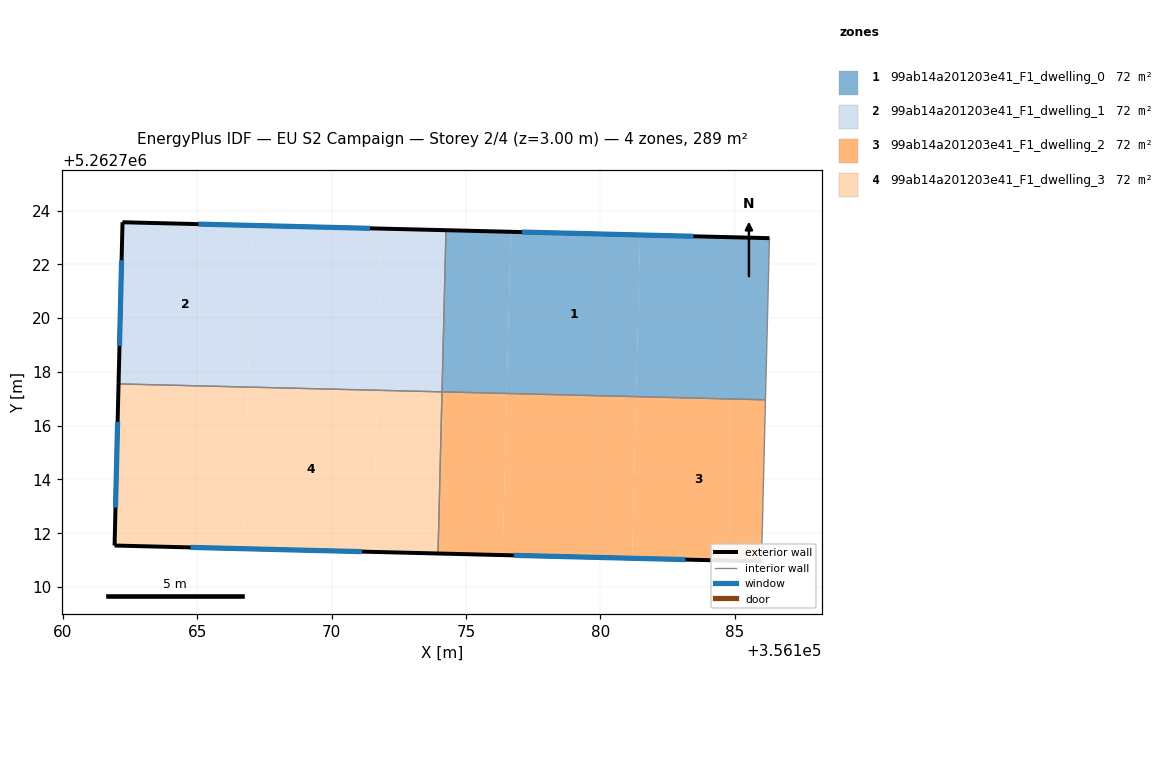
=== STOREY PLAN SPEC (per zone: floor XY polygon, exterior-wall plan segments, windows/doors) ===
zone 1: 99ab14a201203e41_F1_dwelling_0  (72.4 m²)
  floor: (356181.47, 5262723.09) (356181.33, 5262717.08) (356176.51, 5262717.20) (356176.66, 5262723.21)
  floor: (356186.29, 5262722.97) (356186.14, 5262716.96) (356181.33, 5262717.08) (356181.47, 5262723.09)
  floor: (356176.66, 5262723.21) (356176.51, 5262717.20) (356174.11, 5262717.26) (356174.26, 5262723.27)
  exterior wall: (356186.29, 5262722.97) – (356174.26, 5262723.27)  [12.0 m]
    window: (356183.46, 5262723.04) – (356177.08, 5262723.20)  [10.2 m²]
  interior walls: 3
zone 2: 99ab14a201203e41_F1_dwelling_1  (72.4 m²)
  floor: (356167.04, 5262723.45) (356166.89, 5262717.44) (356162.08, 5262717.55) (356162.23, 5262723.57)
  floor: (356171.85, 5262723.33) (356171.70, 5262717.32) (356166.89, 5262717.44) (356167.04, 5262723.45)
  floor: (356174.26, 5262723.27) (356174.11, 5262717.26) (356171.70, 5262717.32) (356171.85, 5262723.33)
  exterior wall: (356174.26, 5262723.27) – (356162.23, 5262723.57)  [12.0 m]
    window: (356171.43, 5262723.34) – (356165.05, 5262723.50)  [10.2 m²]
  exterior wall: (356162.23, 5262723.57) – (356162.08, 5262717.55)  [6.0 m]
    window: (356162.19, 5262722.15) – (356162.11, 5262718.97)  [5.1 m²]
  interior walls: 2
zone 3: 99ab14a201203e41_F1_dwelling_2  (72.4 m²)
  floor: (356186.14, 5262716.96) (356185.99, 5262710.95) (356181.18, 5262711.07) (356181.33, 5262717.08)
  floor: (356181.33, 5262717.08) (356181.18, 5262711.07) (356176.37, 5262711.19) (356176.51, 5262717.20)
  floor: (356176.51, 5262717.20) (356176.37, 5262711.19) (356173.96, 5262711.25) (356174.11, 5262717.26)
  exterior wall: (356173.96, 5262711.25) – (356185.99, 5262710.95)  [12.0 m]
    window: (356176.79, 5262711.18) – (356183.17, 5262711.02)  [10.2 m²]
  interior walls: 3
zone 4: 99ab14a201203e41_F1_dwelling_3  (72.4 m²)
  floor: (356174.11, 5262717.26) (356173.96, 5262711.25) (356171.56, 5262711.31) (356171.70, 5262717.32)
  floor: (356166.89, 5262717.44) (356166.74, 5262711.42) (356161.93, 5262711.54) (356162.08, 5262717.55)
  floor: (356171.70, 5262717.32) (356171.56, 5262711.31) (356166.74, 5262711.42) (356166.89, 5262717.44)
  exterior wall: (356161.93, 5262711.54) – (356173.96, 5262711.25)  [12.0 m]
    window: (356164.76, 5262711.47) – (356171.14, 5262711.32)  [10.2 m²]
  exterior wall: (356162.08, 5262717.55) – (356161.93, 5262711.54)  [6.0 m]
    window: (356162.04, 5262716.14) – (356161.97, 5262712.95)  [5.1 m²]
  interior walls: 2

=== DERIVED (storey summary) ===
Building: EU S2 Campaign
Storey: 2 of 4  (floor level z = 3.00 m)
Storey gross floor area: 289.5 m²
Zones on this storey: 4
  - 99ab14a201203e41_F1_dwelling_0: floor 72.4 m²; exterior wall 12.0 m (36.1 m²); 1 window(s) 10.2 m²; WWR 28.1%
  - 99ab14a201203e41_F1_dwelling_1: floor 72.4 m²; exterior wall 18.0 m (54.1 m²); 2 window(s) 15.2 m²; WWR 28.1%
  - 99ab14a201203e41_F1_dwelling_2: floor 72.4 m²; exterior wall 12.0 m (36.1 m²); 1 window(s) 10.2 m²; WWR 28.1%
  - 99ab14a201203e41_F1_dwelling_3: floor 72.4 m²; exterior wall 18.0 m (54.1 m²); 2 window(s) 15.2 m²; WWR 28.1%
Zone adjacency (shared interzone walls):
  - 99ab14a201203e41_F1_dwelling_0 ↔ 99ab14a201203e41_F1_dwelling_1
  - 99ab14a201203e41_F1_dwelling_0 ↔ 99ab14a201203e41_F1_dwelling_2
  - 99ab14a201203e41_F1_dwelling_1 ↔ 99ab14a201203e41_F1_dwelling_3
  - 99ab14a201203e41_F1_dwelling_2 ↔ 99ab14a201203e41_F1_dwelling_3